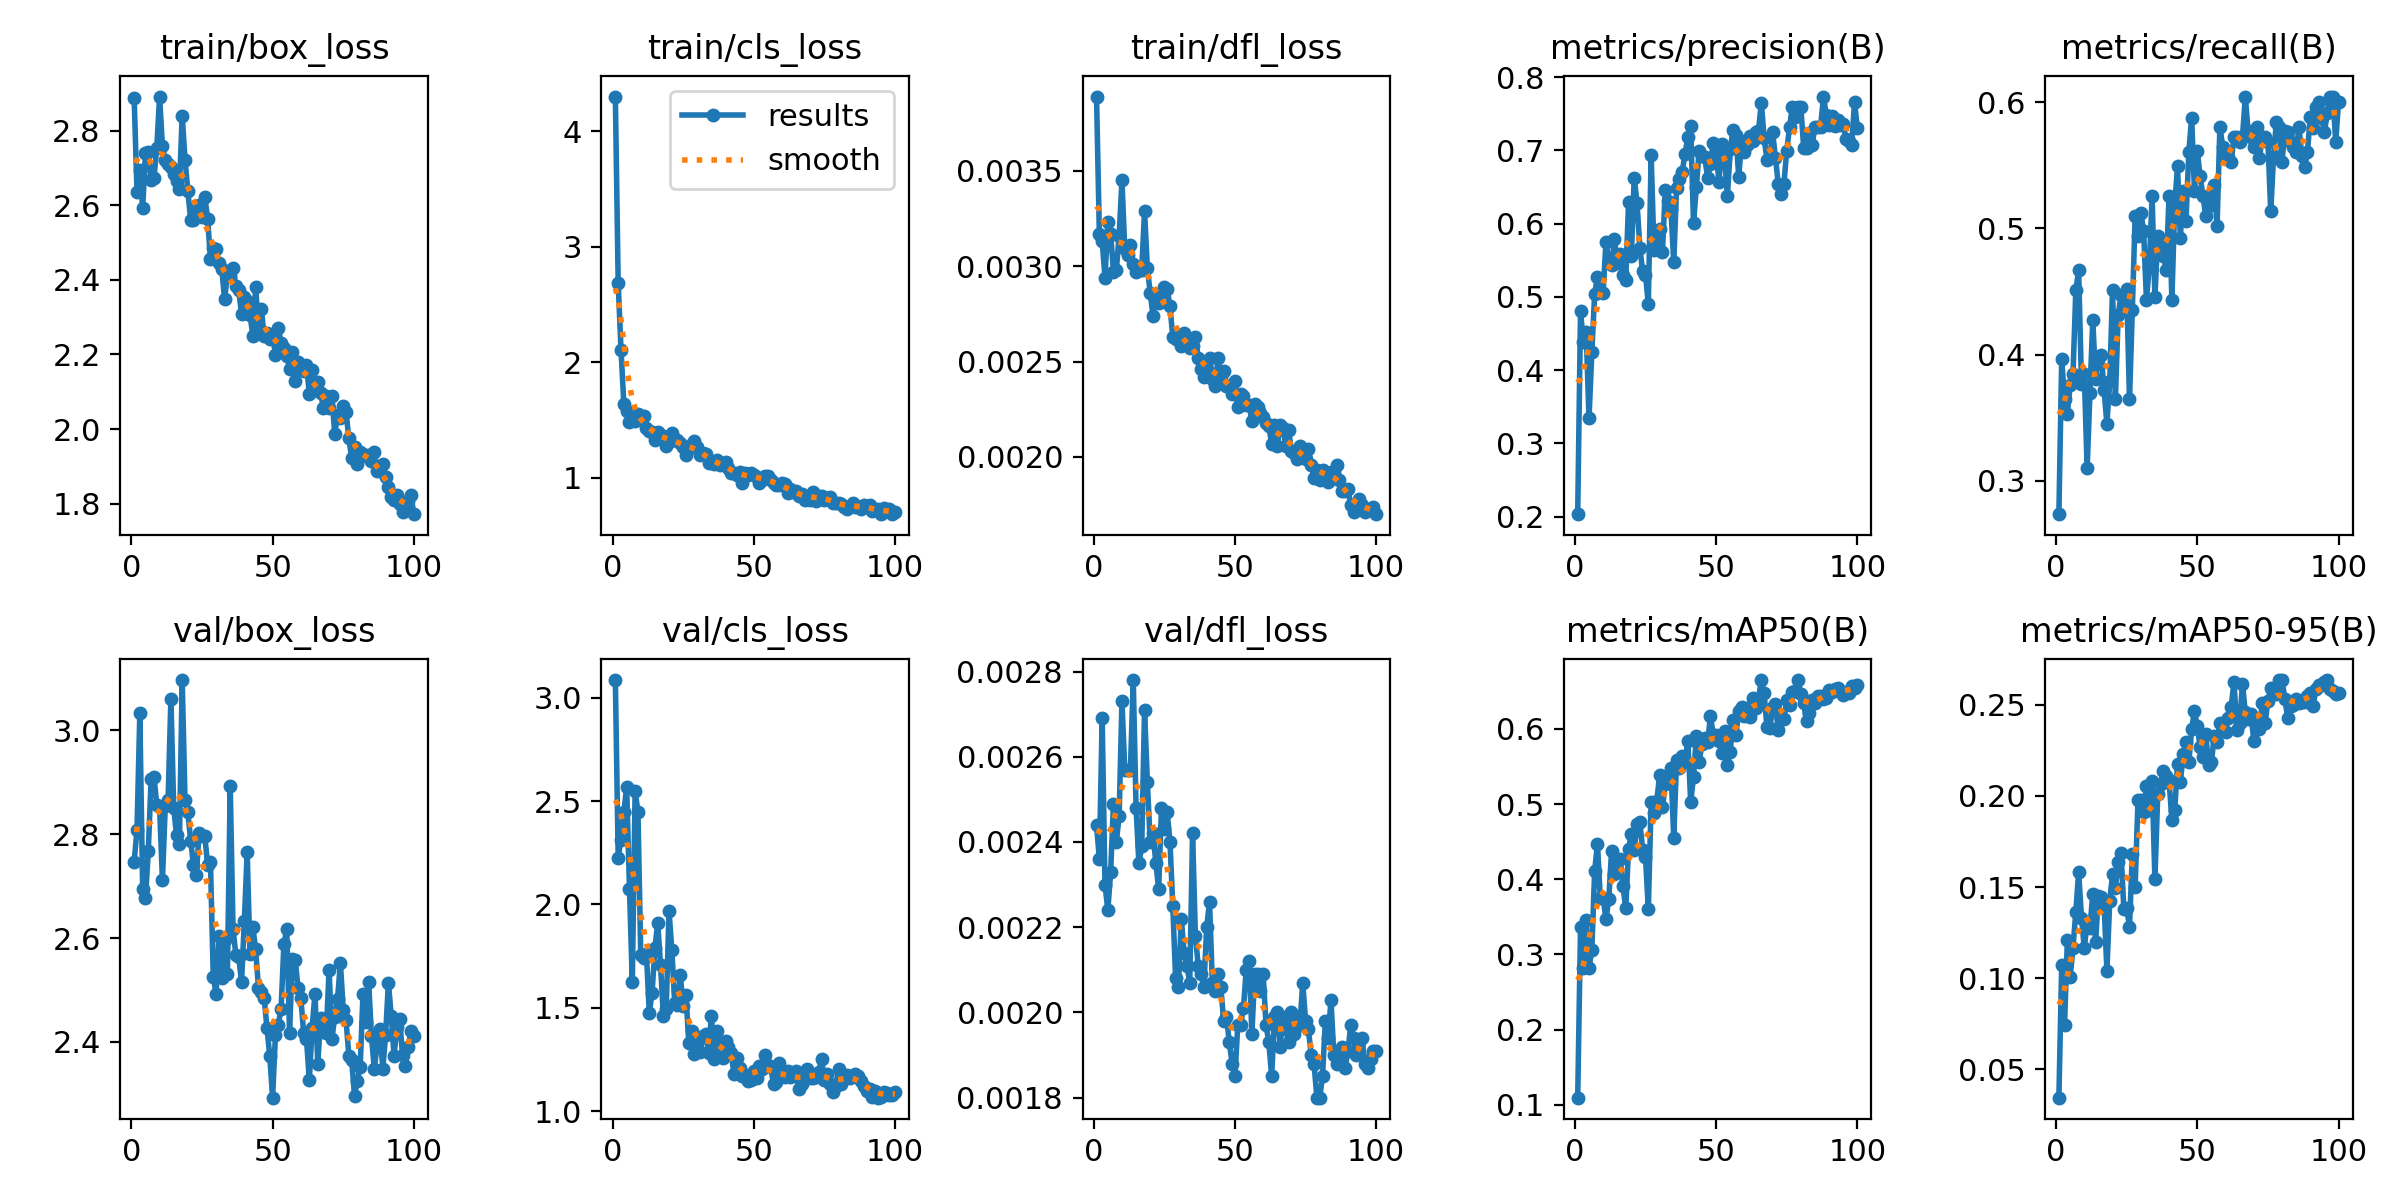

The data file committed next to this chart (first rows):
epoch, time, train/box_loss, train/cls_loss, train/dfl_loss, metrics/precision(B), metrics/recall(B), metrics/mAP50(B), metrics/mAP50-95(B), val/box_loss, val/cls_loss, val/dfl_loss, lr/pg0, lr/pg1, lr/pg2
1, 77.81, 2.887, 4.302, 0.00389, 0.2035, 0.2735, 0.1095, 0.03445, 2.747, 3.085, 0.00244, 0.00018, 0.00018, 0.00018
2, 147.3, 2.636, 2.688, 0.00317, 0.4803, 0.3961, 0.3362, 0.107, 2.808, 2.227, 0.00236, 0.0003762, 0.0003762, 0.0003762
3, 217.3, 2.694, 2.111, 0.00313, 0.4384, 0.3647, 0.2822, 0.0742, 3.033, 2.314, 0.00269, 0.0005685, 0.0005685, 0.0005685
4, 290.1, 2.592, 1.64, 0.00294, 0.4517, 0.3529, 0.3455, 0.1207, 2.695, 2.445, 0.0023, 0.0007568, 0.0007568, 0.0007568
5, 363.6, 2.741, 1.576, 0.00323, 0.3342, 0.376, 0.282, 0.1005, 2.677, 2.568, 0.00224, 0.0009412, 0.0009412, 0.0009412
6, 436.3, 2.743, 1.487, 0.00317, 0.4242, 0.3843, 0.3061, 0.1168, 2.768, 2.076, 0.00233, 0.001122, 0.001122, 0.001122
7, 509.7, 2.667, 1.549, 0.00297, 0.5038, 0.451, 0.4112, 0.1364, 2.907, 1.624, 0.00249, 0.001298, 0.001298, 0.001298
8, 584, 2.672, 1.492, 0.00298, 0.5277, 0.4667, 0.4469, 0.1581, 2.911, 2.549, 0.0024, 0.001471, 0.001471, 0.001471
9, 657.2, 2.755, 1.557, 0.00316, 0.5084, 0.3765, 0.3747, 0.1332, 2.857, 2.448, 0.00246, 0.001639, 0.001639, 0.001639
10, 730.6, 2.892, 1.533, 0.00345, 0.5052, 0.3844, 0.3758, 0.1164, 2.852, 1.754, 0.00273, 0.001804, 0.001804, 0.001804
11, 803.7, 2.758, 1.535, 0.00309, 0.5754, 0.3098, 0.3469, 0.1306, 2.711, 1.74, 0.00257, 0.001802, 0.001802, 0.001802
12, 877.4, 2.721, 1.429, 0.00306, 0.5472, 0.3697, 0.3735, 0.1277, 2.853, 1.762, 0.00257, 0.001782, 0.001782, 0.001782
13, 950.4, 2.712, 1.408, 0.00311, 0.5437, 0.4274, 0.4382, 0.1462, 2.865, 1.476, 0.00257, 0.001762, 0.001762, 0.001762
14, 1022, 2.702, 1.398, 0.00301, 0.5796, 0.3804, 0.4077, 0.12, 3.061, 1.572, 0.00278, 0.001743, 0.001743, 0.001743
15, 1093, 2.683, 1.33, 0.00297, 0.5466, 0.3961, 0.4123, 0.1453, 2.851, 1.791, 0.00248, 0.001723, 0.001723, 0.001723
16, 1164, 2.666, 1.4, 0.00299, 0.5587, 0.4, 0.4272, 0.1447, 2.798, 1.911, 0.00235, 0.001703, 0.001703, 0.001703
17, 1237, 2.645, 1.372, 0.00298, 0.5302, 0.3718, 0.3917, 0.1404, 2.781, 1.706, 0.00239, 0.001683, 0.001683, 0.001683
18, 1310, 2.841, 1.36, 0.00329, 0.5227, 0.3451, 0.3614, 0.1042, 3.097, 1.459, 0.00271, 0.001663, 0.001663, 0.001663
19, 1383, 2.723, 1.274, 0.00299, 0.6289, 0.3788, 0.4407, 0.1421, 2.865, 1.494, 0.00254, 0.001644, 0.001644, 0.001644
20, 1457, 2.639, 1.309, 0.00286, 0.5558, 0.4515, 0.4603, 0.157, 2.842, 1.968, 0.0024, 0.001624, 0.001624, 0.001624
21, 1532, 2.56, 1.39, 0.00274, 0.6623, 0.3647, 0.4386, 0.1494, 2.788, 1.779, 0.00242, 0.001604, 0.001604, 0.001604
22, 1604, 2.562, 1.331, 0.00283, 0.6285, 0.4313, 0.473, 0.1635, 2.74, 1.523, 0.00235, 0.001584, 0.001584, 0.001584
23, 1678, 2.597, 1.33, 0.00281, 0.5669, 0.4471, 0.4762, 0.1688, 2.721, 1.514, 0.00229, 0.001564, 0.001564, 0.001564
24, 1751, 2.602, 1.304, 0.00286, 0.5346, 0.437, 0.4388, 0.138, 2.803, 1.658, 0.00248, 0.001545, 0.001545, 0.001545
25, 1824, 2.568, 1.268, 0.00289, 0.5304, 0.4518, 0.4293, 0.1383, 2.796, 1.51, 0.00243, 0.001525, 0.001525, 0.001525
26, 1898, 2.624, 1.198, 0.00288, 0.4896, 0.3647, 0.3604, 0.1282, 2.797, 1.564, 0.00247, 0.001505, 0.001505, 0.001505
27, 1970, 2.564, 1.262, 0.00279, 0.6937, 0.4353, 0.5034, 0.1679, 2.741, 1.328, 0.0024, 0.001485, 0.001485, 0.001485
28, 2042, 2.457, 1.294, 0.00263, 0.5637, 0.5098, 0.4876, 0.1499, 2.747, 1.389, 0.00225, 0.001465, 0.001465, 0.001465
29, 2115, 2.485, 1.323, 0.00262, 0.5729, 0.4941, 0.5045, 0.1976, 2.525, 1.275, 0.00208, 0.001446, 0.001446, 0.001446
30, 2188, 2.483, 1.269, 0.00264, 0.5922, 0.5125, 0.5381, 0.1978, 2.493, 1.34, 0.00206, 0.001426, 0.001426, 0.001426
31, 2260, 2.445, 1.195, 0.00258, 0.5618, 0.498, 0.4956, 0.191, 2.605, 1.286, 0.00222, 0.001406, 0.001406, 0.001406
32, 2333, 2.43, 1.219, 0.00265, 0.6455, 0.4431, 0.5269, 0.2055, 2.523, 1.362, 0.00214, 0.001386, 0.001386, 0.001386
33, 2407, 2.348, 1.207, 0.00259, 0.631, 0.4695, 0.5373, 0.1922, 2.597, 1.373, 0.00211, 0.001366, 0.001366, 0.001366
34, 2481, 2.414, 1.126, 0.00257, 0.6194, 0.5255, 0.548, 0.2084, 2.531, 1.284, 0.00207, 0.001347, 0.001347, 0.001347
35, 2555, 2.411, 1.144, 0.00258, 0.5471, 0.4454, 0.4548, 0.1544, 2.892, 1.46, 0.00242, 0.001327, 0.001327, 0.001327
36, 2629, 2.431, 1.116, 0.00263, 0.649, 0.4941, 0.5584, 0.2009, 2.617, 1.255, 0.00218, 0.001307, 0.001307, 0.001307
37, 2702, 2.384, 1.154, 0.00252, 0.6602, 0.4863, 0.5483, 0.2065, 2.568, 1.387, 0.00211, 0.001287, 0.001287, 0.001287
38, 2775, 2.374, 1.112, 0.00246, 0.6708, 0.4784, 0.5634, 0.2139, 2.564, 1.295, 0.00209, 0.001267, 0.001267, 0.001267
39, 2849, 2.309, 1.121, 0.00242, 0.6954, 0.4667, 0.5572, 0.2109, 2.515, 1.258, 0.00206, 0.001248, 0.001248, 0.001248
40, 2922, 2.353, 1.138, 0.00246, 0.7184, 0.5255, 0.5842, 0.2086, 2.632, 1.342, 0.0022, 0.001228, 0.001228, 0.001228
41, 2996, 2.344, 1.081, 0.00252, 0.7333, 0.4431, 0.5028, 0.1868, 2.765, 1.309, 0.00226, 0.001208, 0.001208, 0.001208
42, 3069, 2.307, 1.046, 0.00241, 0.6002, 0.5181, 0.5361, 0.192, 2.57, 1.282, 0.00207, 0.001188, 0.001188, 0.001188
43, 3142, 2.25, 1.038, 0.00237, 0.6499, 0.549, 0.5904, 0.2174, 2.622, 1.179, 0.00205, 0.001168, 0.001168, 0.001168
44, 3215, 2.381, 1.026, 0.00252, 0.6993, 0.4925, 0.5565, 0.2076, 2.578, 1.259, 0.00209, 0.001149, 0.001149, 0.001149
45, 3288, 2.27, 1.054, 0.00242, 0.6923, 0.5294, 0.5801, 0.2228, 2.504, 1.208, 0.00206, 0.001129, 0.001129, 0.001129
46, 3362, 2.323, 0.9556, 0.00245, 0.6904, 0.5059, 0.5879, 0.2296, 2.497, 1.171, 0.00198, 0.001109, 0.001109, 0.001109
47, 3434, 2.251, 1.044, 0.00237, 0.6619, 0.5604, 0.5833, 0.2185, 2.485, 1.175, 0.00199, 0.001089, 0.001089, 0.001089
48, 3506, 2.257, 1.021, 0.00237, 0.6816, 0.5877, 0.6168, 0.2366, 2.427, 1.144, 0.00193, 0.001069, 0.001069, 0.001069
49, 3578, 2.241, 1.039, 0.00233, 0.7106, 0.5294, 0.5925, 0.2465, 2.373, 1.152, 0.00188, 0.00105, 0.00105, 0.00105
50, 3651, 2.254, 1.026, 0.0024, 0.6977, 0.5611, 0.5919, 0.2382, 2.292, 1.194, 0.00185, 0.00103, 0.00103, 0.00103
51, 3723, 2.199, 1.011, 0.00226, 0.6572, 0.5413, 0.5844, 0.2268, 2.412, 1.163, 0.00197, 0.00101, 0.00101, 0.00101
52, 3797, 2.272, 0.9515, 0.00233, 0.7091, 0.5257, 0.5684, 0.2211, 2.433, 1.219, 0.00197, 0.0009902, 0.0009902, 0.0009902
53, 3870, 2.232, 0.9781, 0.00232, 0.6897, 0.5098, 0.5968, 0.234, 2.463, 1.203, 0.00201, 0.0009704, 0.0009704, 0.0009704
54, 3943, 2.217, 1.012, 0.00227, 0.6376, 0.5174, 0.5522, 0.2167, 2.588, 1.272, 0.0021, 0.0009506, 0.0009506, 0.0009506
55, 4016, 2.197, 1.012, 0.00227, 0.7012, 0.5245, 0.57, 0.2184, 2.617, 1.226, 0.00212, 0.0009308, 0.0009308, 0.0009308
56, 4088, 2.162, 0.9794, 0.00219, 0.7277, 0.5344, 0.6122, 0.2328, 2.418, 1.213, 0.00195, 0.000911, 0.000911, 0.000911
57, 4161, 2.208, 0.9555, 0.00228, 0.7206, 0.502, 0.592, 0.2296, 2.56, 1.132, 0.00209, 0.0008912, 0.0008912, 0.0008912
58, 4233, 2.129, 0.9386, 0.00226, 0.664, 0.5804, 0.6236, 0.2398, 2.558, 1.142, 0.00209, 0.0008714, 0.0008714, 0.0008714
59, 4306, 2.179, 0.9392, 0.00223, 0.7122, 0.5647, 0.6298, 0.236, 2.504, 1.231, 0.00205, 0.0008516, 0.0008516, 0.0008516
60, 4377, 2.166, 0.9554, 0.00221, 0.6982, 0.5569, 0.6176, 0.2353, 2.484, 1.175, 0.00209, 0.0008318, 0.0008318, 0.0008318
... 40 more rows
